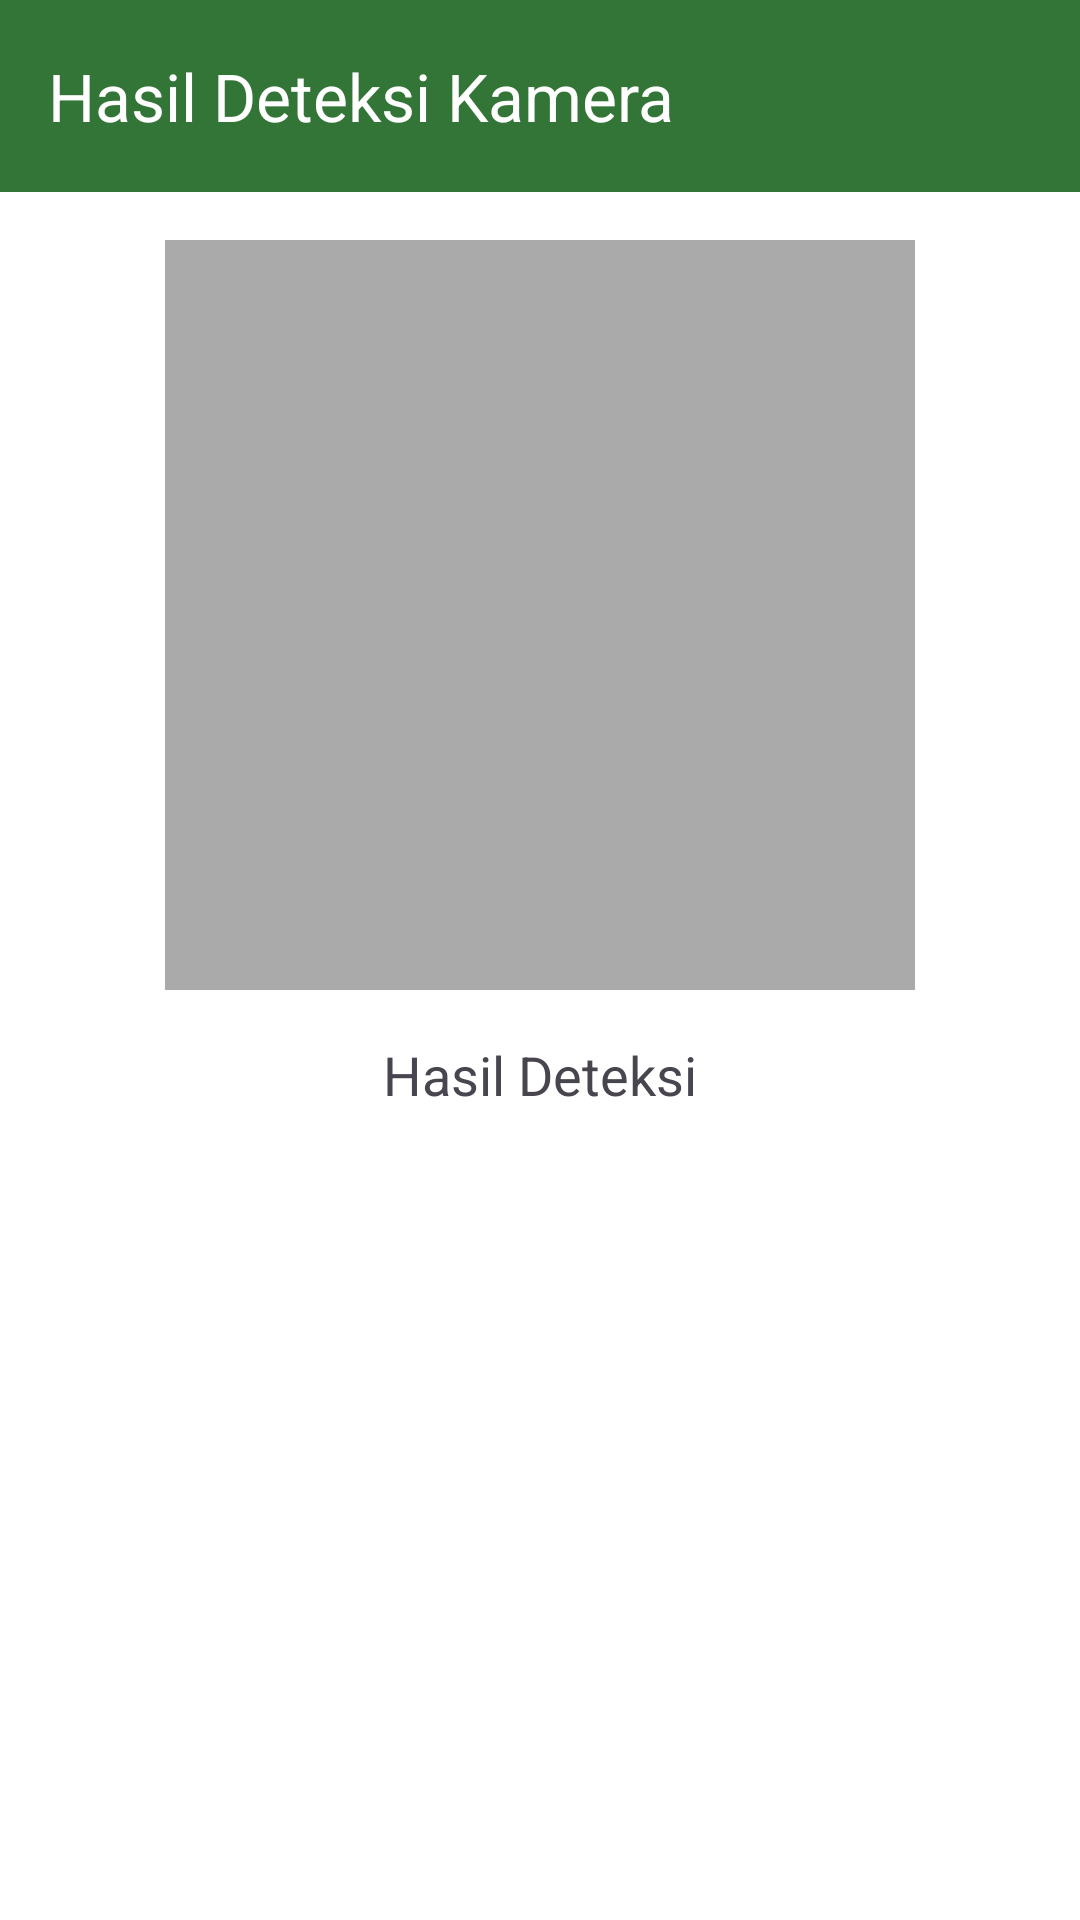

Produce the Android XML layout that renders to this screen, including the resource entries it uses.
<!-- AndroidManifest.xml: application theme Theme.PadiDetection -->
<!-- res/layout/activity_hasil_deteksi.xml -->
<?xml version="1.0" encoding="utf-8"?>
<LinearLayout xmlns:android="http://schemas.android.com/apk/res/android"
    android:layout_width="match_parent"
    android:layout_height="match_parent"
    xmlns:app="http://schemas.android.com/apk/res-auto"
    android:orientation="vertical"
    android:gravity="center_horizontal"
    android:background="#FFFFFF">

    <androidx.appcompat.widget.Toolbar
        android:id="@+id/toolbar"
        android:layout_width="match_parent"
        android:layout_height="?attr/actionBarSize"
        android:background="#327536"
        app:title="Hasil Deteksi Kamera"
        app:titleTextColor="@android:color/white" />

    <ImageView
        android:id="@+id/imageView"
        android:layout_width="250dp"
        android:layout_height="250dp"
        android:layout_marginTop="16dp"
        android:scaleType="centerCrop"
        android:background="@android:color/darker_gray" />

    <TextView
        android:id="@+id/tvResult"
        android:layout_width="match_parent"
        android:layout_height="wrap_content"
        android:text="Hasil Deteksi"
        android:gravity="center"
        android:padding="16dp"
        android:textSize="18sp" />
</LinearLayout>
<!-- resources referenced by this layout -->
<resources>
  <style name="Theme.PadiDetection" parent="Base.Theme.PadiDetection" />
  <style name="Base.Theme.PadiDetection" parent="Theme.Material3.DayNight.NoActionBar">
          
          
      </style>
</resources>
